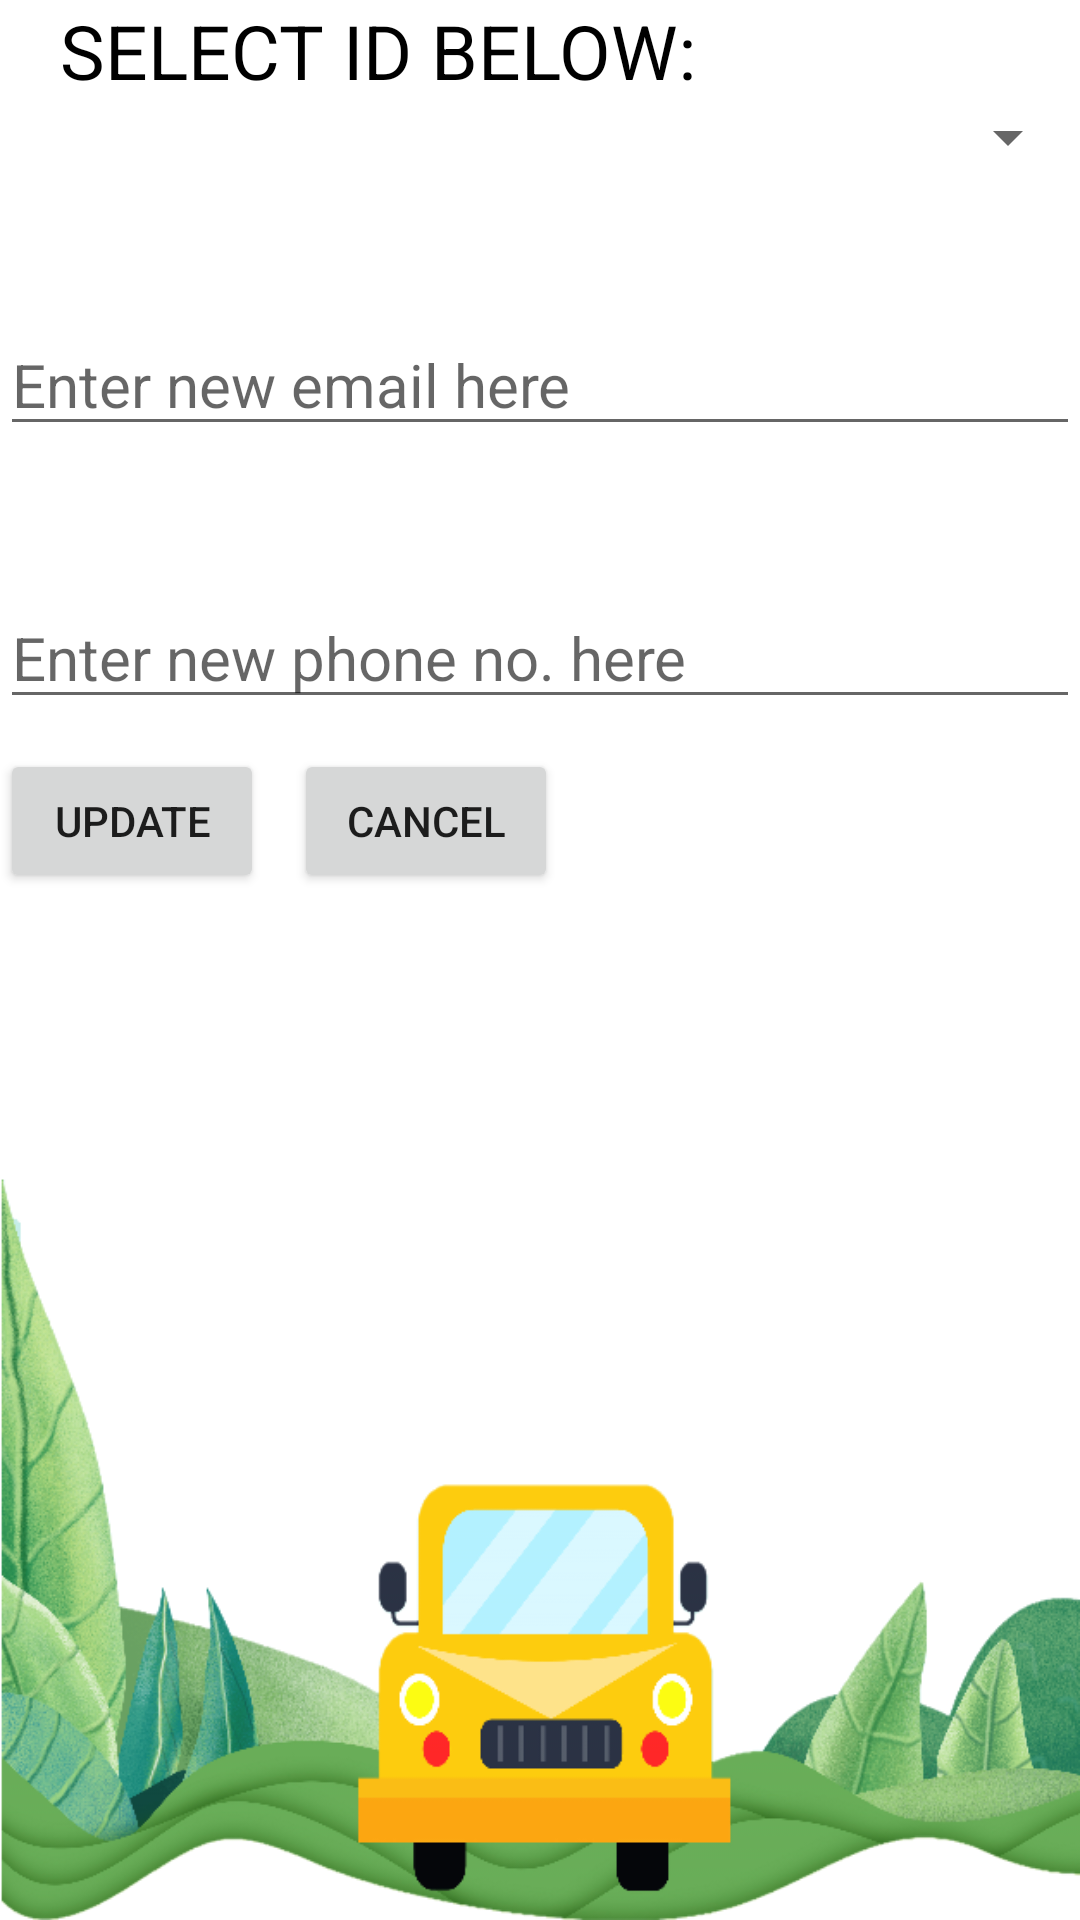

Reconstruct the res/layout file that produces this screen, plus the resources it refers to.
<!-- AndroidManifest.xml: application theme AppTheme -->
<!-- res/layout/ad_updatef.xml -->
<?xml version="1.0" encoding="utf-8"?>
<LinearLayout xmlns:android="http://schemas.android.com/apk/res/android"
    android:orientation="vertical" android:layout_width="match_parent"
    android:layout_height="match_parent"
    android:background="@mipmap/bg14">
    <TextView
        android:layout_width="wrap_content"
        android:layout_height="wrap_content"
        android:text="Select Id Below:"
        android:textSize="25dp"
        android:layout_marginLeft="20dp"
        android:textColor="#000"
        android:textAllCaps="true"
        />
        <androidx.appcompat.widget.AppCompatSpinner
        android:layout_width="match_parent"
        android:layout_height="wrap_content"
        android:id="@+id/policespin"
        android:scrollbars="vertical"
        >

    </androidx.appcompat.widget.AppCompatSpinner>

    <TextView
        android:layout_width="match_parent"
        android:layout_height="wrap_content"
        android:id="@+id/email"
        android:layout_marginTop="10dp"
        android:textSize="20dp"/>
    <EditText
        android:layout_width="match_parent"
        android:layout_height="wrap_content"
        android:id="@+id/newemail"
        android:inputType="textEmailAddress"
        android:hint="Enter new email here"
        android:layout_marginTop="10dp"
        android:textSize="20dp"/>
    <TextView
        android:layout_width="match_parent"
        android:layout_height="wrap_content"
        android:id="@+id/phone"
        android:layout_marginTop="10dp"
        android:textSize="20dp"/>
    <EditText
        android:layout_width="match_parent"
        android:layout_height="wrap_content"
        android:id="@+id/newphone"
        android:inputType="number"
        android:hint="Enter new phone no. here"
        android:layout_marginTop="10dp"
        android:textSize="20dp"/>
    <TableLayout
        android:layout_width="wrap_content"
        android:layout_height="wrap_content">
        <TableRow>
            <Button
                android:layout_width="wrap_content"
                android:layout_height="wrap_content"
                android:text="Update"
                android:id="@+id/btnupdate"
                android:layout_marginTop="10dp"/>


            <Button android:layout_width="wrap_content"
                android:layout_height="wrap_content"
                android:text="Cancel"
                android:layout_marginTop="10dp"
                android:layout_marginLeft="10dp"
                android:shadowColor="#651FFF"
                android:id="@+id/btnback"/>



        </TableRow>
    </TableLayout>



</LinearLayout>
<!-- resources referenced by this layout -->
<resources>
  <!-- mipmap bg14: png bitmap (mipmap-mdpi, 145726 bytes) -->
  <style name="AppTheme" parent="Theme.AppCompat.DayNight.DarkActionBar">
          
          <item name="colorPrimary">#00B6A4</item>
          <item name="colorPrimaryDark">#014037</item>
          <item name="colorAccent">#036107</item>
      </style>
</resources>
